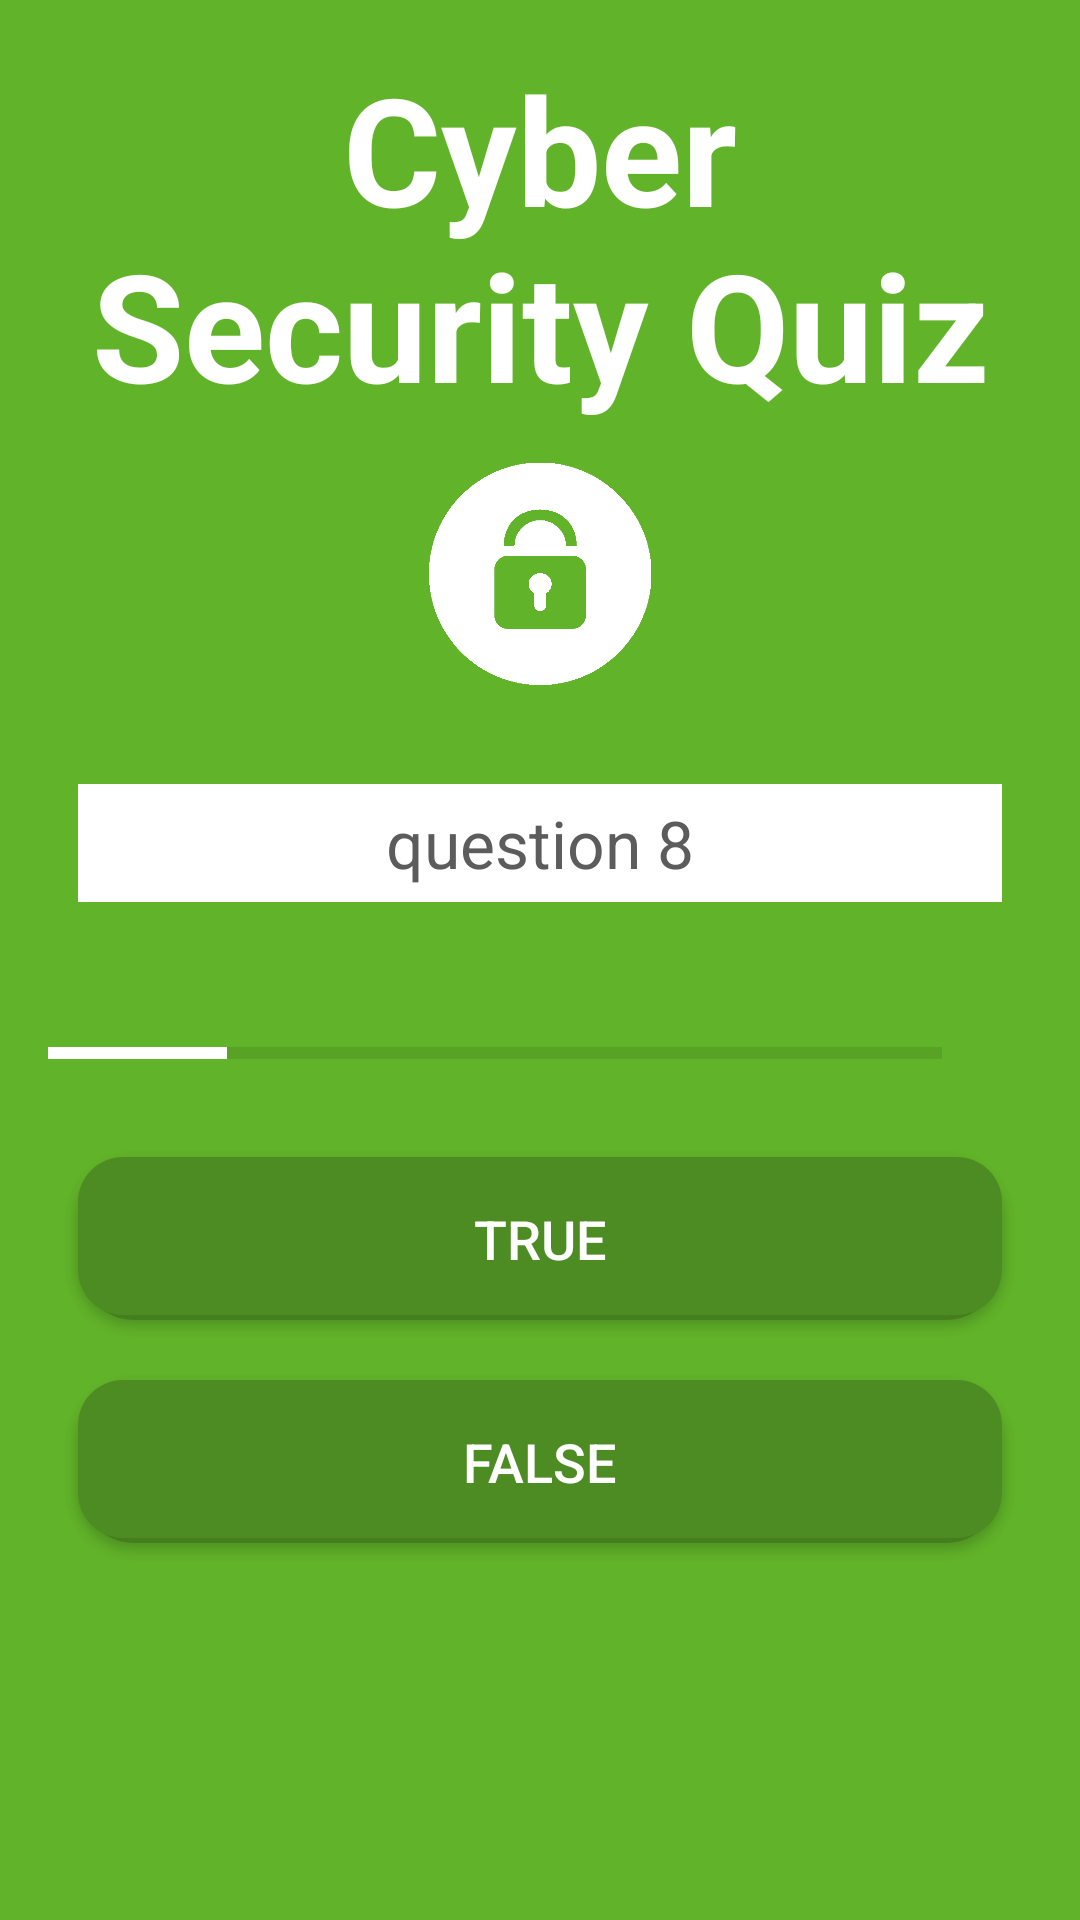

Write the Android layout XML for this screen, with the resource values it uses.
<!-- AndroidManifest.xml: activity theme Theme.Design.NoActionBar -->
<!-- res/layout/activity_question_eight.xml -->
<?xml version="1.0" encoding="utf-8"?>
<ScrollView
    xmlns:android="http://schemas.android.com/apk/res/android"
    xmlns:tools="http://schemas.android.com/tools"
    android:layout_width="match_parent"
    android:layout_height="match_parent"
    tools:context=".QuestionEightActivity"
    android:background="#61B329">

    <LinearLayout
        android:layout_width="match_parent"
        android:layout_height="wrap_content"
        android:orientation="vertical"
        android:padding="16dp"
        android:gravity="center"
        >

        <TextView
            android:layout_width="match_parent"
            android:layout_height="wrap_content"
            android:gravity="center"
            android:text="Cyber Security Quiz"
            android:textColor="@color/white"
            android:textSize="50sp"
            android:textStyle="bold">

        </TextView>
        <ImageView
            android:layout_width="80dp"
            android:layout_height="80dp"
            android:background="@drawable/lockwhite"
            android:layout_marginTop="10sp"
            android:layout_marginBottom="20sp"/>

        <TextView
            android:id="@+id/tvQuestion8"
            android:layout_width="match_parent"
            android:layout_height="wrap_content"
            android:layout_margin="10dp"
            android:gravity="center"
            android:background="@color/white"
            android:text="question 8"
            android:textColor="#5c5c5c"
            android:padding="5dp"
            android:textSize="22sp" />

        <LinearLayout
            android:id="@+id/quiz_progress8"
            android:layout_width="match_parent"
            android:layout_height="wrap_content"
            android:orientation="horizontal"
            android:layout_marginTop="16dp"
            android:gravity="center_vertical">

            <ProgressBar
                android:id="@+id/determinate_bar8"
                style="?android:attr/progressBarStyleHorizontal"
                android:progressTint="@color/white"
                android:progressBackgroundTint="#447E1E"
                android:layout_width="0dp"
                android:layout_height="wrap_content"
                android:layout_weight="1"
                android:max="10"
                android:maxHeight="50dp"
                android:progress="2"
                android:indeterminate="false"
                />

            <TextView
                android:id="@+id/tvProgress8"
                android:layout_width="wrap_content"
                android:layout_height="wrap_content"
                android:gravity="center"
                android:padding="15dp"
                android:textColor="@color/white"
                android:textSize="14sp"
                tools:text="10%" />

        </LinearLayout>

        <Button
            android:id="@+id/btnTrue8"
            android:layout_width="match_parent"
            android:layout_height="wrap_content"
            android:layout_margin="10dp"
            android:background="@drawable/button"
            android:gravity="center"
            android:padding="15dp"
            android:textColor="@color/white"
            android:textSize="18dp"
            android:text="True"/>
        <Button
            android:id="@+id/btnFalse8"
            android:layout_width="match_parent"
            android:layout_height="wrap_content"
            android:layout_margin="10dp"
            android:background="@drawable/button"
            android:gravity="center"
            android:padding="15dp"
            android:textColor="@color/white"
            android:textSize="18dp"
            android:text="False" />

    </LinearLayout>
</ScrollView>
<!-- resources referenced by this layout -->
<resources>
  <color name="white">#FFFFFFFF</color>
  <!-- drawable button (drawable) -->
  <?xml version="1.0" encoding="utf-8"?>
  <selector xmlns:android="http://schemas.android.com/apk/res/android">
      <item android:state_pressed="false">
          <layer-list>
              <item>
                  <shape>
                      <solid android:color="#447E1E"/>
                      <corners android:radius="19dp"/>
                  </shape>
              </item>
              <item
                  android:bottom="5px">
                  <shape>
                      <padding android:bottom="5dp"/>
                      <gradient
                          android:startColor="#4D8C22"
                          android:endColor="#4D8C22"
                          android:angle="270" />
                      <corners
                          android:radius="15dp"/>
                      <padding
                          android:left="10dp"
                          android:top="10dp"
                          android:right="5dp"
                          android:bottom="10dp"/>
                  </shape>
              </item>
          </layer-list>
      </item>
  
      <item android:state_pressed="true">
          <layer-list>
              <item>
                  <shape>
                      <solid android:color="#3D6E1C"/>
                      <corners android:radius="19dp"/>
  
                  </shape>
              </item>
              <item android:bottom="5px">
                  <shape>
                      <padding android:bottom="5dp"/>
                      <gradient
                          android:startColor="#71CD31"
                          android:endColor="#71CD31"
                          android:angle="270" />
                      <corners
                          android:radius="19dp"/>
                      <padding
                          android:left="10dp"
                          android:top="10dp"
                          android:right="5dp"
                          android:bottom="10dp"/>
                  </shape>
              </item>
          </layer-list>
      </item>
  </selector>
  <!-- drawable lockwhite: png bitmap (drawable-v24, 9353 bytes) -->
</resources>
